Run: headless pygame with SDL's dummy video driver; simulated clock (each Clock.tick advances the game by its frame time, no real sleeping); random seed 0; keys injected as events and as key.get_pressed() state; mouse plan: one left click at the window centre at the start of phase 2, then a move to the lower-right quarter at the start of phase 3.
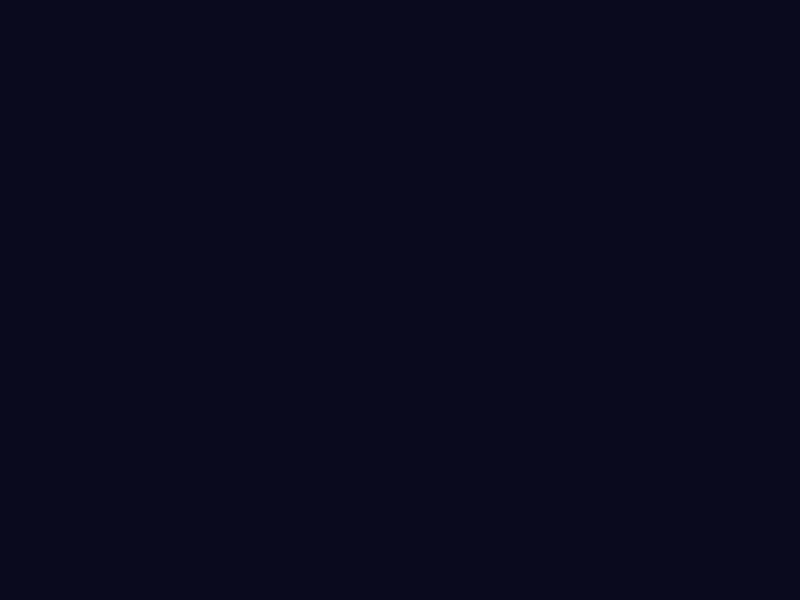
Frame 1 of 4 · flips 1–60 · no input
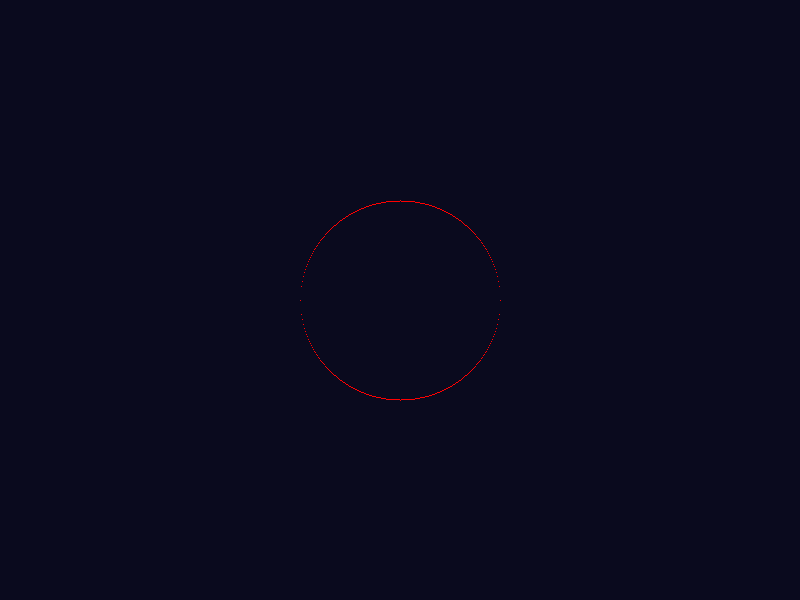
Frame 2 of 4 · flips 61–180 · clicked the window centre · tapped SPACE, RETURN · held RIGHT (→), D
Frame 3 of 4 · flips 181–300 · moved the mouse to the lower-right quarter · held DOWN (↓), S · screen unchanged from frame 2, image omitted
Frame 4 of 4 · flips 301–420 · held LEFT (←), A, UP (↑), W · screen unchanged from frame 3, image omitted

The pygame program that drew these frames:

import math

import pygame as pygame


class MyCircle:
    def __init__(self, screen, color, radius):
        self.screen = screen
        self.color = color
        self.radius = radius

    def draw_circle_pygame(self, x, y):
        pygame.draw.circle(self.screen, self.color, [x, y], self.radius, 1)

    def draw_point(self, x, y):
        self.screen.set_at((x, y), self.color)

    def draw_circle_monkey(self, a, b):
        r = self.radius
        for x in range(a-r, a+r+1):
            y1, y2 = self._find_y_coordinates(x, a, b)
            self.draw_point(x, y1)
            self.draw_point(x, y2)

    def _find_y_coordinates(self, x, a, b):
        r = self.radius
        # (x-a)**2 + (y-b)**2 = r**2
        y1 = int(math.sqrt(r**2 - (x-a)**2))+b
        y2 = int(-math.sqrt(r**2 - (x-a)**2))+b
        return y1, y2


def draw_all():
    screen_height = 600
    screen_width = 800
    pygame.init()
    screen = pygame.display.set_mode((screen_width, screen_height))
    screen.fill((10, 10, 30))
    running = True

    # pygame.display.flip()
    circle_color = (255, 0, 0)
    circle_radius = 100
    my_circle = MyCircle(screen, circle_color, circle_radius)

    clock = pygame.time.Clock()

    while running:
        for event in pygame.event.get():
            if event.type == pygame.QUIT:
                running = False
            elif event.type == pygame.MOUSEBUTTONDOWN:
                # my_circle.draw_circle_pygame(*event.pos)
                # my_circle.draw_point(*event.pos)
                my_circle.draw_circle_monkey(*event.pos)
            elif event.type == pygame.KEYDOWN:
                if event.key == pygame.K_q:
                    running = False

        pygame.display.flip()  # Call flip() each frame.
        clock.tick(60)  # Limit the game to 60 fps.


if __name__ == '__main__':
    draw_all()
